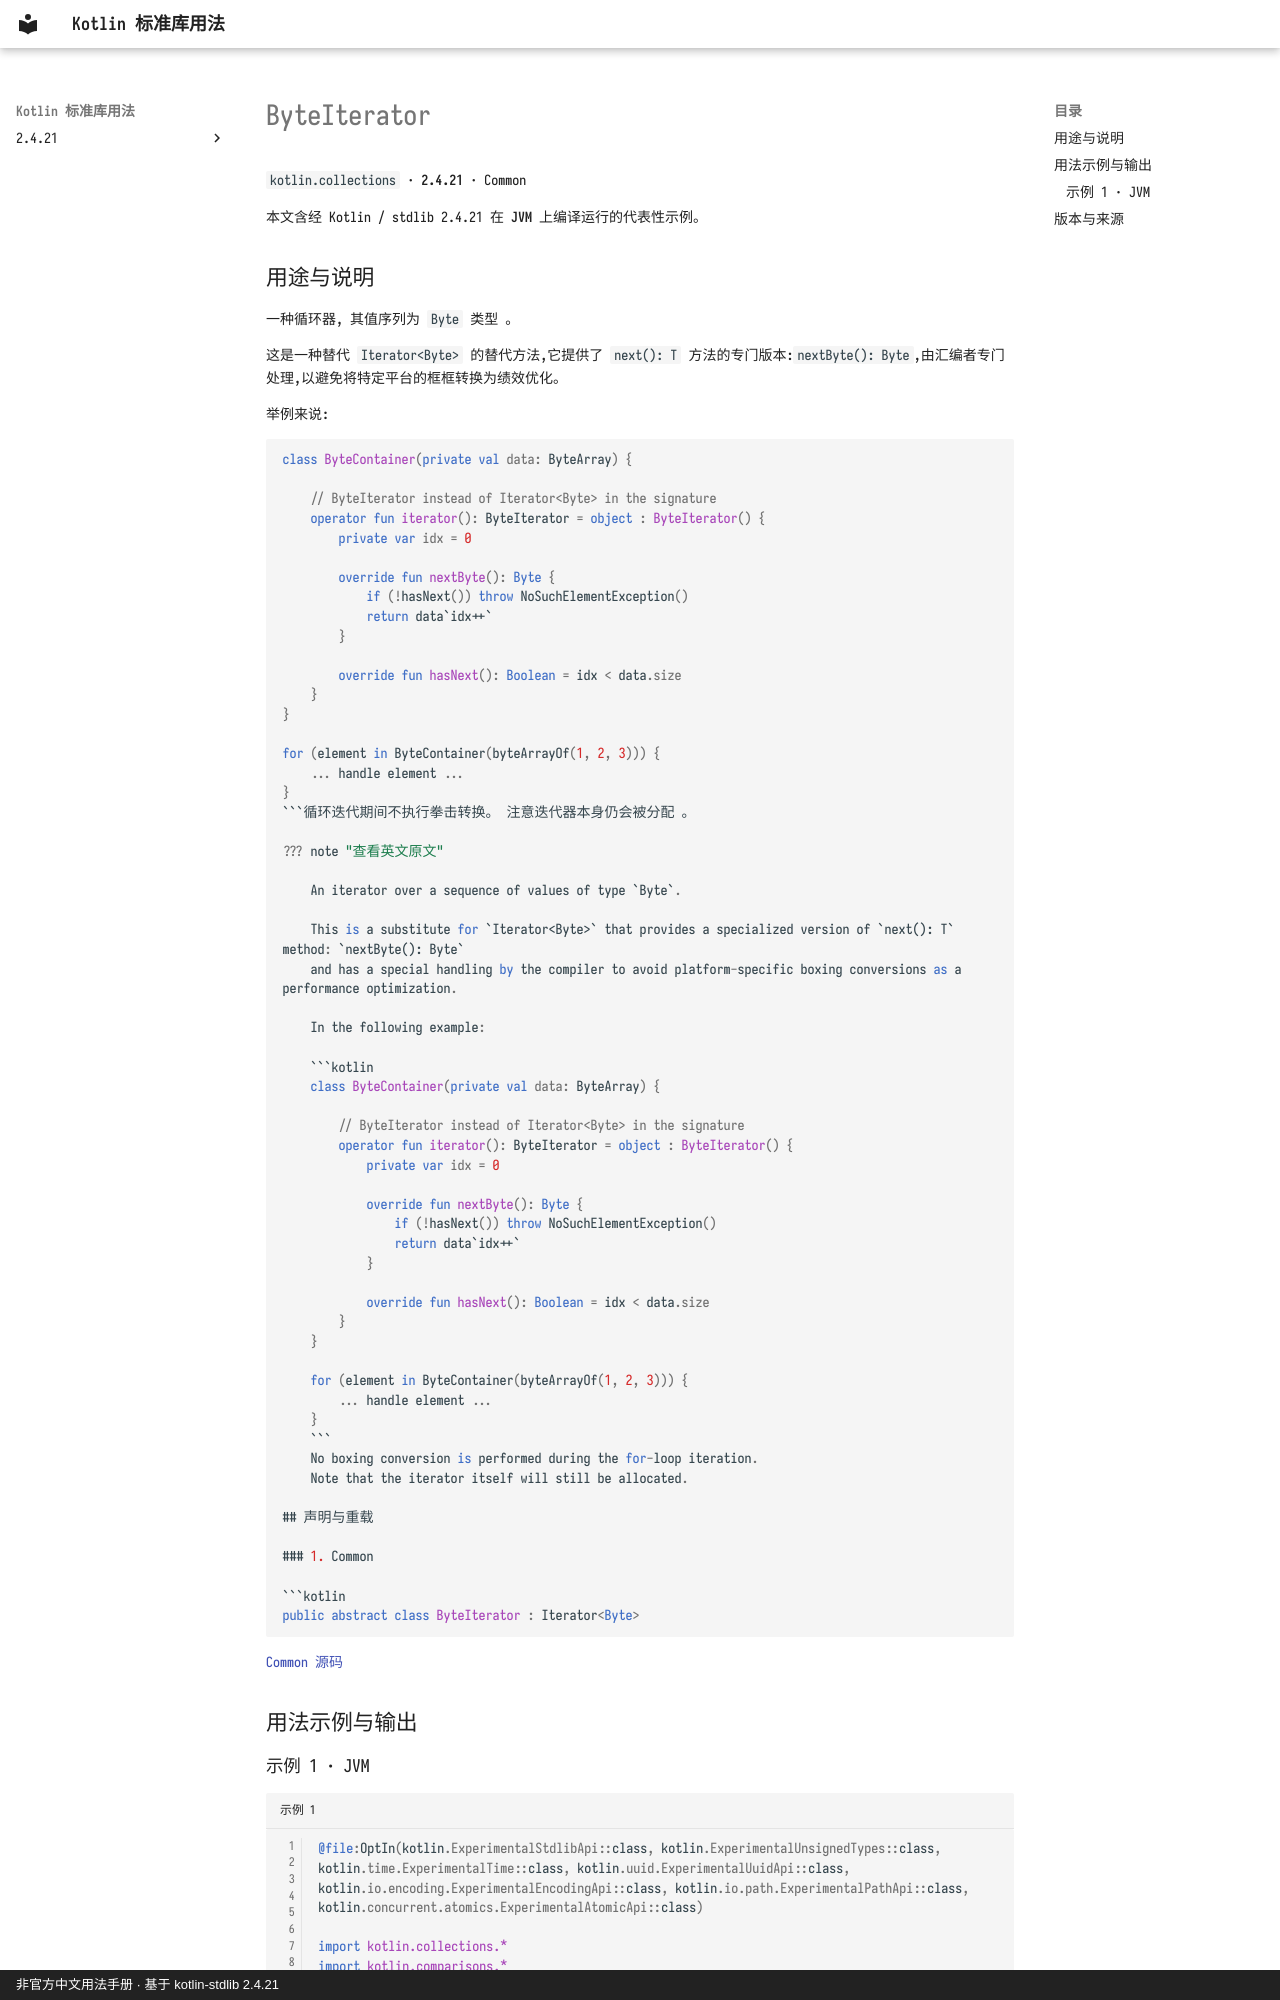

repository: oooooooko/kotlin-stdlib-docs · page: zh/api/kotlin.collections/byteiterator--4b606932/index.html · generator: mkdocs · copyright: 非官方中文用法手册 · 基于 kotlin-stdlib 2.4.21

# ByteIterator

`kotlin.collections` · **2.4.21** · Common

本文含经 Kotlin / stdlib 2.4.21 在 **JVM** 上编译运行的代表性示例。

## 用途与说明

一种循环器, 其值序列为 `Byte` 类型 。

这是一种替代 `Iterator<Byte>` 的替代方法,它提供了 `next(): T` 方法的专门版本:`nextByte(): Byte`,由汇编者专门处理,以避免将特定平台的框框转换为绩效优化。

举例来说:

```kotlin
class ByteContainer(private val data: ByteArray) {

    // ByteIterator instead of Iterator<Byte> in the signature
    operator fun iterator(): ByteIterator = object : ByteIterator() {
        private var idx = 0

        override fun nextByte(): Byte {
            if (!hasNext()) throw NoSuchElementException()
            return data`idx++`
        }

        override fun hasNext(): Boolean = idx < data.size
    }
}

for (element in ByteContainer(byteArrayOf(1, 2, 3))) {
    ... handle element ...
}
```循环迭代期间不执行拳击转换。 注意迭代器本身仍会被分配 。

??? note "查看英文原文"

    An iterator over a sequence of values of type `Byte`.
    
    This is a substitute for `Iterator<Byte>` that provides a specialized version of `next(): T` method: `nextByte(): Byte`
    and has a special handling by the compiler to avoid platform-specific boxing conversions as a performance optimization.
    
    In the following example:
    
    ```kotlin
    class ByteContainer(private val data: ByteArray) {
    
        // ByteIterator instead of Iterator<Byte> in the signature
        operator fun iterator(): ByteIterator = object : ByteIterator() {
            private var idx = 0
    
            override fun nextByte(): Byte {
                if (!hasNext()) throw NoSuchElementException()
                return data`idx++`
            }
    
            override fun hasNext(): Boolean = idx < data.size
        }
    }
    
    for (element in ByteContainer(byteArrayOf(1, 2, 3))) {
        ... handle element ...
    }
    ```
    No boxing conversion is performed during the for-loop iteration.
    Note that the iterator itself will still be allocated.

## 声明与重载

### 1. Common

```kotlin
public abstract class ByteIterator : Iterator<Byte>
```

[Common 源码](https://github.com/JetBrains/kotlin/blob/v2.4.21/libraries/stdlib/src/kotlin/collections/PrimitiveIterators.kt#L12)

## 用法示例与输出
